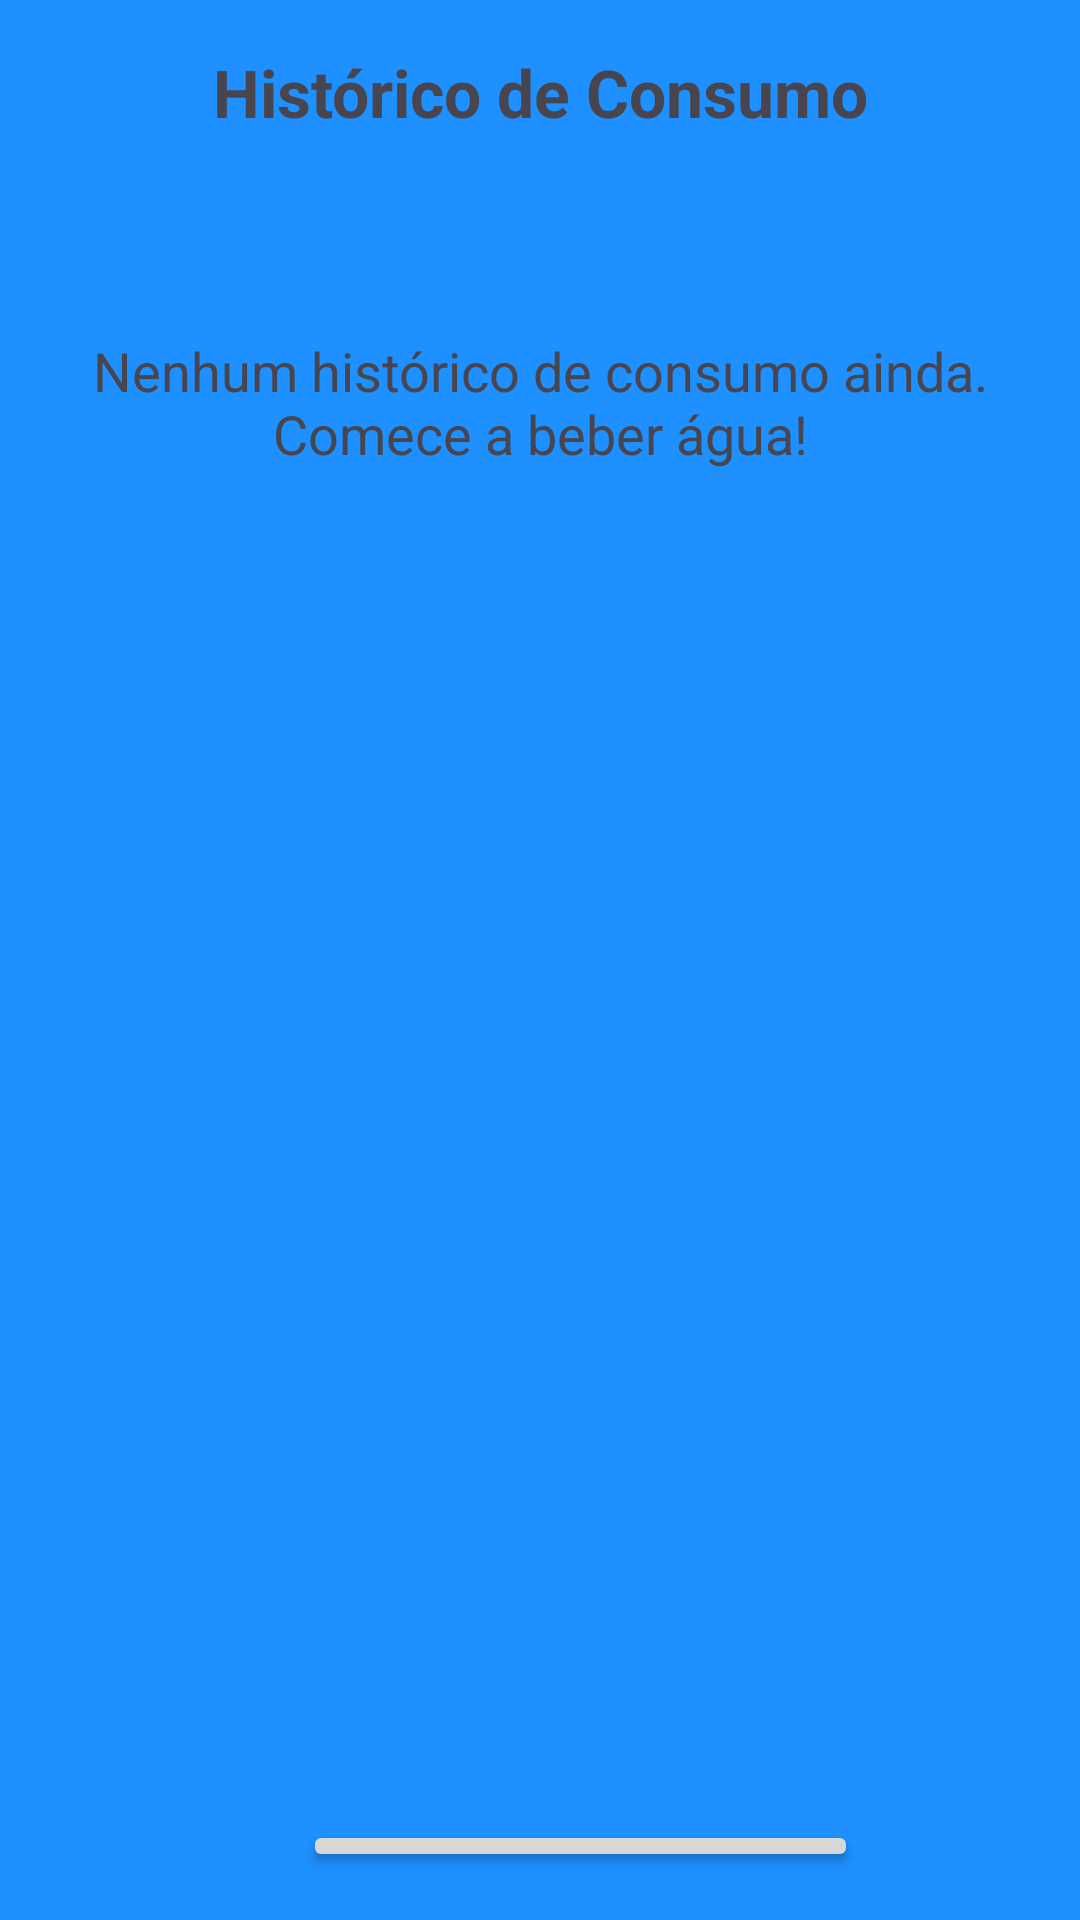

Reconstruct the res/layout file that produces this screen, plus the resources it refers to.
<!-- AndroidManifest.xml: application theme Theme.MeuCopo -->
<!-- res/layout/activity_historico.xml -->
<?xml version="1.0" encoding="utf-8"?>
<LinearLayout xmlns:android="http://schemas.android.com/apk/res/android"
    xmlns:tools="http://schemas.android.com/tools"
    android:id="@+id/main"
    android:layout_width="match_parent"
    android:layout_height="match_parent"
    android:orientation="vertical"
    android:padding="16dp"
    tools:context=".View.ConfiguracoesActivity"
    android:background="#1E90FF">

    <TextView
        android:id="@+id/historicoConsumo"
        android:layout_width="match_parent"
        android:layout_height="wrap_content"
        android:layout_marginBottom="16dp"
        android:gravity="center"
        android:text="Histórico de Consumo"
        android:textSize="22sp"
        android:textStyle="bold" />

    <androidx.recyclerview.widget.RecyclerView
        android:id="@+id/RecyclerView"
        android:layout_width="match_parent"
        android:layout_height="match_parent"
        android:visibility="gone" />

    <TextView
        android:id="@+id/txtHistorico"
        android:layout_width="match_parent"
        android:layout_height="wrap_content"
        android:layout_marginTop="50dp"
        android:gravity="center"
        android:text="Nenhum histórico de consumo ainda. Comece a beber água!"
        android:textSize="18sp"
        android:visibility="visible" />

    <Button
        android:id="@+id/btnVoltar"
        android:layout_width="185dp"
        android:layout_height="wrap_content"
        android:layout_marginTop="450dp"
        android:text="Voltar"
        android:layout_marginLeft="85dp"/>

</LinearLayout>
<!-- resources referenced by this layout -->
<resources>
  <style name="Theme.MeuCopo" parent="Base.Theme.MeuCopo" />
  <style name="Base.Theme.MeuCopo" parent="Theme.Material3.DayNight.NoActionBar">
          
          
      </style>
</resources>
